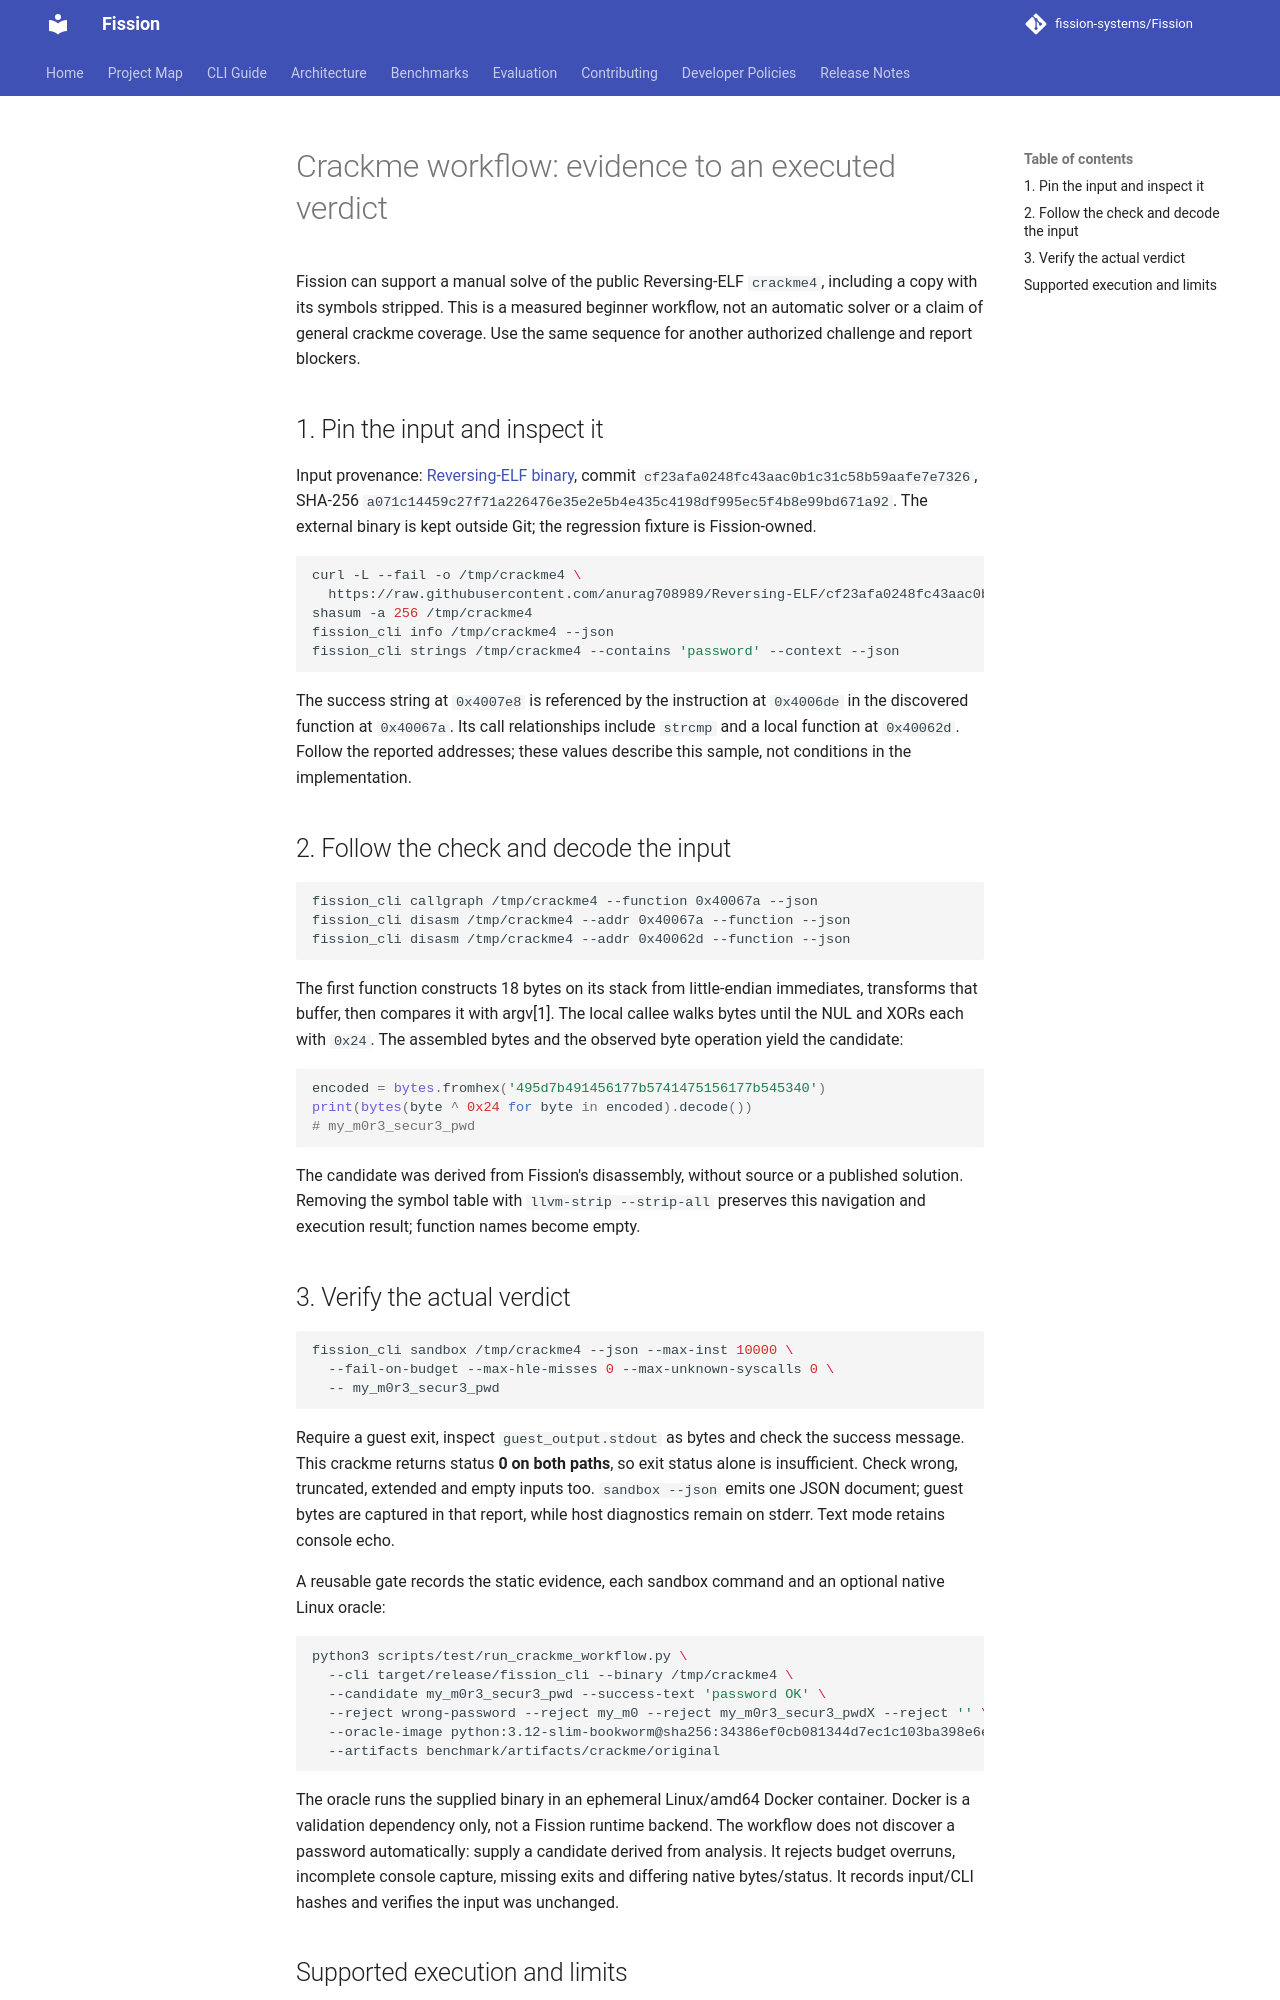

repository: fission-systems/Fission · page: CRACKME_WORKFLOW/index.html · generator: mkdocs

# Crackme workflow: evidence to an executed verdict

Fission can support a manual solve of the public Reversing-ELF `crackme4`,
including a copy with its symbols stripped. This is a measured beginner
workflow, not an automatic solver or a claim of general crackme coverage.
Use the same sequence for another authorized challenge and report blockers.

## 1. Pin the input and inspect it

Input provenance: [Reversing-ELF binary](https://github.com/anurag708989/Reversing-ELF/blob/cf23afa0248fc43aac0b1c31c58b59aafe7e7326/crackme4),
commit `cf23afa0248fc43aac0b1c31c58b59aafe7e7326`, SHA-256
`a071c14459c27f71a226476e35e2e5b4e435c4198df995ec5f4b8e99bd671a92`.
The external binary is kept outside Git; the regression fixture is Fission-owned.

```sh
curl -L --fail -o /tmp/crackme4 \
  https://raw.githubusercontent.com/anurag708989/Reversing-ELF/cf23afa0248fc43aac0b1c31c58b59aafe7e7326/crackme4
shasum -a 256 /tmp/crackme4
fission_cli info /tmp/crackme4 --json
fission_cli strings /tmp/crackme4 --contains 'password' --context --json
```

The success string at `0x4007e8` is referenced by the instruction at `0x4006de`
in the discovered function at `0x40067a`. Its call relationships include
`strcmp` and a local function at `0x40062d`. Follow the reported addresses;
these values describe this sample, not conditions in the implementation.

## 2. Follow the check and decode the input

```sh
fission_cli callgraph /tmp/crackme4 --function 0x40067a --json
fission_cli disasm /tmp/crackme4 --addr 0x40067a --function --json
fission_cli disasm /tmp/crackme4 --addr 0x40062d --function --json
```

The first function constructs 18 bytes on its stack from little-endian
immediates, transforms that buffer, then compares it with argv[1]. The local
callee walks bytes until the NUL and XORs each with `0x24`. The assembled bytes
and the observed byte operation yield the candidate:

```python
encoded = bytes.fromhex('495d7b491456177b5741475156177b545340')
print(bytes(byte ^ 0x24 for byte in encoded).decode())
# my_m0r3_secur3_pwd
```

The candidate was derived from Fission's disassembly, without source or a
published solution. Removing the symbol table with `llvm-strip --strip-all`
preserves this navigation and execution result; function names become empty.

## 3. Verify the actual verdict

```sh
fission_cli sandbox /tmp/crackme4 --json --max-inst 10000 \
  --fail-on-budget --max-hle-misses 0 --max-unknown-syscalls 0 \
  -- my_m0r3_secur3_pwd
```

Require a guest exit, inspect `guest_output.stdout` as bytes and check the
success message. This crackme returns status **0 on both paths**, so exit status
alone is insufficient. Check wrong, truncated, extended and empty inputs too.
`sandbox --json` emits one JSON document; guest bytes are captured in that
report, while host diagnostics remain on stderr. Text mode retains console echo.

A reusable gate records the static evidence, each sandbox command and an
optional native Linux oracle:

```sh
python3 scripts/test/run_crackme_workflow.py \
  --cli target/release/fission_cli --binary /tmp/crackme4 \
  --candidate my_m0r3_secur3_pwd --success-text 'password OK' \
  --reject wrong-password --reject my_m0 --reject my_m0r3_secur3_pwdX --reject '' \
  --oracle-image python:3.12-slim-bookworm@sha256:34386ef0cb081344d7ec1c103ba398e6e9f64e9ab3a1509accc92a4e24a07258 \
  --artifacts benchmark/artifacts/crackme/original
```

The oracle runs the supplied binary in an ephemeral Linux/amd64 Docker
container. Docker is a validation dependency only, not a Fission runtime
backend. The workflow does not discover a password automatically: supply a
candidate derived from analysis. It rejects budget overruns, incomplete
console capture, missing exits and differing native bytes/status. It records
input/CLI hashes and verifies the input was unchanged.
